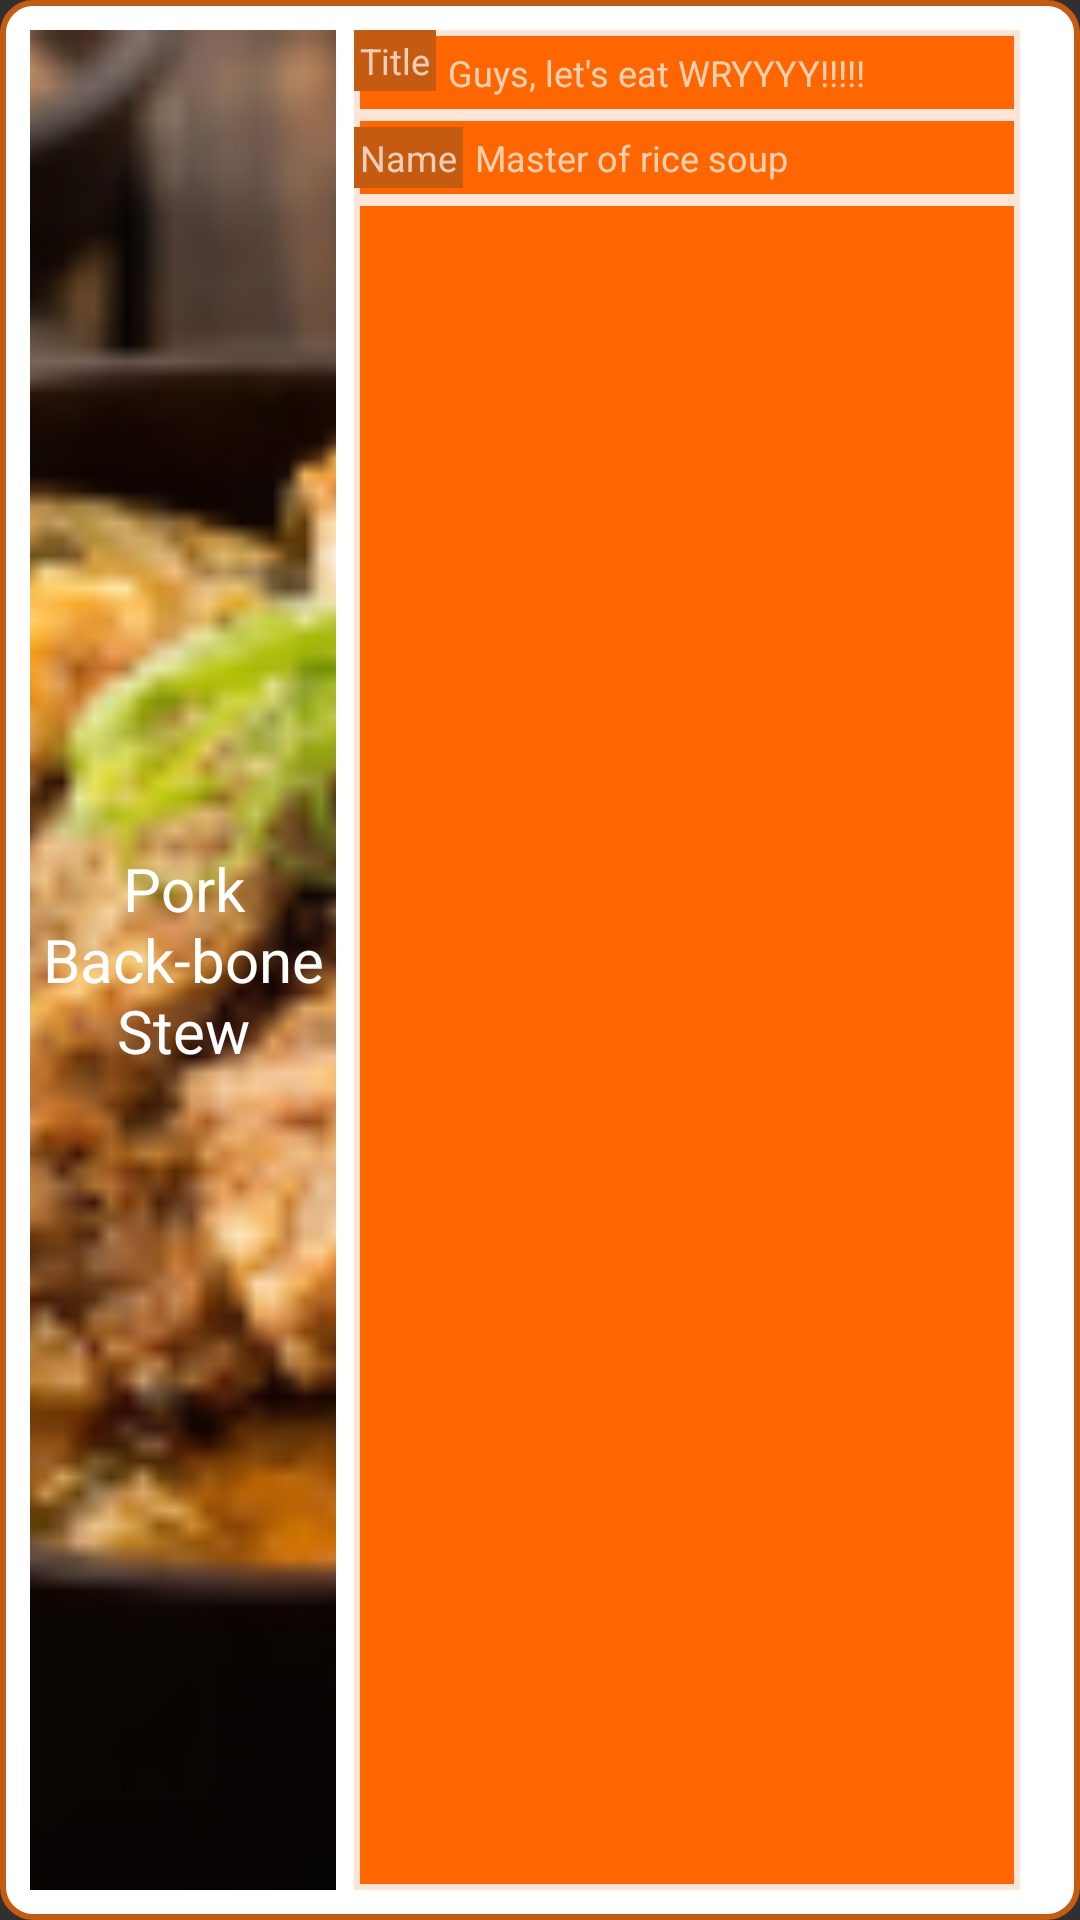

Android layout source for this screen:
<!-- AndroidManifest.xml: application theme Theme.MyApplication -->
<!-- res/layout/room_list.xml -->
<?xml version="1.0" encoding="utf-8"?>
<LinearLayout xmlns:android="http://schemas.android.com/apk/res/android"
    android:layout_width="match_parent"
    android:layout_height="wrap_content"
    android:layout_margin="10dp"
    android:padding="10dp"
    android:background="@drawable/shape3"
    android:orientation="horizontal">
    <FrameLayout
        android:layout_width="match_parent"
        android:layout_height="match_parent"
        android:layout_weight="0.7"
        android:orientation="vertical"
        android:layout_gravity="center">
        <ImageView
            android:id="@+id/iv_food"
            android:layout_width="match_parent"
            android:layout_height="match_parent"
            android:scaleType="centerCrop"
            android:src="@drawable/food1">
        </ImageView>
        <TextView
            android:id="@+id/tv_food"
            android:layout_gravity="center"
            android:layout_width="match_parent"
            android:layout_height="match_parent"
            android:gravity="center"
            android:text="Pork Back-bone Stew"
            android:textColor="@color/white"
            android:textSize="20sp">
        </TextView>
    </FrameLayout>
    <LinearLayout
        android:layout_width="match_parent"
        android:layout_height="match_parent"
        android:orientation="vertical"
        android:layout_gravity="top"
        android:layout_weight="0.3"
        android:layout_marginRight="10dp"
        android:layout_marginLeft="6dp">
        <LinearLayout
            android:layout_width="match_parent"
            android:layout_height="wrap_content"
            android:background="@drawable/shape2"
            android:orientation="horizontal">
            <LinearLayout
                android:layout_width="wrap_content"
                android:layout_height="wrap_content"
                android:gravity="left">
                <TextView
                    android:layout_width="wrap_content"
                    android:layout_height="wrap_content"
                    android:text="Title"
                    android:textSize="12sp"
                    android:padding="2dp"
                    android:background="@color/PColor2">
                </TextView>
            </LinearLayout>
            <LinearLayout
                android:layout_width="match_parent"
                android:layout_height="wrap_content"
                android:gravity="start">
                <TextView
                    android:id="@+id/tv_roomName"
                    android:layout_width="wrap_content"
                    android:layout_height="wrap_content"
                    android:text="Guys, let's eat WRYYYY!!!!!"
                    android:maxLines="1"
                    android:layout_marginLeft="4dp"
                    android:textSize="12sp"
                    android:paddingTop="6dp"
                    android:paddingBottom="6dp"
                    android:ellipsize="end">
                </TextView>
            </LinearLayout>
        </LinearLayout>
        <LinearLayout
            android:layout_width="match_parent"
            android:layout_height="wrap_content"
            android:background="@drawable/shape2"
            android:gravity="center">
            <LinearLayout
                android:layout_width="wrap_content"
                android:layout_height="wrap_content"
                android:gravity="left">
                <TextView
                    android:layout_width="wrap_content"
                    android:layout_height="wrap_content"
                    android:text="Name"
                    android:textSize="12sp"
                    android:padding="2dp"
                    android:background="@color/PColor2">
                </TextView>
            </LinearLayout>
            <LinearLayout
                android:layout_width="match_parent"
                android:layout_height="wrap_content"
                android:gravity="start">
                <TextView
                    android:id="@+id/tv_restaurant"
                    android:layout_width="wrap_content"
                    android:layout_height="wrap_content"
                    android:text="Master of rice soup"
                    android:maxLines="1"
                    android:layout_marginLeft="4dp"
                    android:textSize="12sp"
                    android:paddingTop="6dp"
                    android:paddingBottom="6dp"
                    android:ellipsize="end">
                </TextView>
            </LinearLayout>
        </LinearLayout>
        <LinearLayout
            android:layout_width="match_parent"
            android:layout_height="wrap_content"
            android:layout_weight="1"
            android:paddingLeft="6dp"
            android:background="@drawable/shape2">
            <TextView
                android:id="@+id/tv_tag"
                android:layout_width="wrap_content"
                android:layout_height="wrap_content"
                android:background="@drawable/chat_bubble"
                android:paddingTop="6dp"
                android:paddingBottom="6dp"
                android:textSize="12sp"
                android:textColor="@color/black"/>

            
            <androidx.recyclerview.widget.RecyclerView
                android:id="@+id/rv_tag"
                android:layout_width="wrap_content"
                android:layout_height="match_parent"
                android:orientation="horizontal"
                android:scrollbarFadeDuration="0"
                android:scrollbarSize="5dp"
                android:scrollbarThumbVertical="@android:color/darker_gray"
                android:scrollbars="horizontal">

            </androidx.recyclerview.widget.RecyclerView>

        </LinearLayout>
    </LinearLayout>
</LinearLayout>
<!-- resources referenced by this layout -->
<resources>
  <color name="PColor2">#C55A11</color>
  <color name="black">#FF000000</color>
  <color name="white">#FFFFFFFF</color>
  <!-- drawable chat_bubble (drawable) -->
  <?xml version="1.0" encoding="utf-8"?>
  <shape xmlns:android="http://schemas.android.com/apk/res/android">
      <solid
          android:color="#ffffff"/> 
  
      <stroke
          android:width="0.5dp"
          android:color="#000000"/> 
  
      <corners
          android:radius="15dp"/> 
  
  </shape>
  <!-- drawable food1: png bitmap (drawable, 35104 bytes) -->
  <!-- drawable shape2 (drawable) -->
  <?xml version="1.0" encoding="utf-8"?>
  <shape xmlns:android="http://schemas.android.com/apk/res/android"
      android:padding="10dp"
      android:shape="rectangle"
      >
      <solid android:color="@color/PColor3"></solid>
      <stroke
          android:width="2dp"
          android:color="@color/background"/>
  </shape>
  <!-- drawable shape3 (drawable) -->
  <?xml version="1.0" encoding="utf-8"?>
  <shape xmlns:android="http://schemas.android.com/apk/res/android"
      android:padding="10dp"
      android:shape="rectangle"
      >
      <solid android:color="@color/white"></solid>
      <stroke
          android:width="2dp"
          android:color="@color/PColor2"/>
      <corners
          android:bottomLeftRadius="10dp"
          android:bottomRightRadius="10dp"
          android:topLeftRadius="10dp"
          android:topRightRadius="10dp"
          />
  </shape>
  <style name="Theme.MyApplication" parent="Theme.AppCompat.NoActionBar">
          
          <item name="colorPrimaryVariant">@color/PColor1</item>
          <item name="colorOnPrimary">@color/PColor1</item>
          
          <item name="colorSecondary">@color/teal_200</item>
          <item name="colorSecondaryVariant">@color/teal_700</item>
          <item name="colorOnSecondary">@color/PColor1</item>
          
          <item name="android:statusBarColor">@color/PColor1</item>
          <item name="android:windowLightStatusBar">true</item>
          
  
          <item name="windowActionBar">false</item>
          <item name="windowNoTitle">true</item>
  
      </style>
  <color name="PColor3">#FF6600</color>
  <color name="background">#FBE5D6</color>
  <color name="PColor1">#843C0C</color>
  <color name="teal_200">#FF03DAC5</color>
  <color name="teal_700">#FF018786</color>
</resources>
